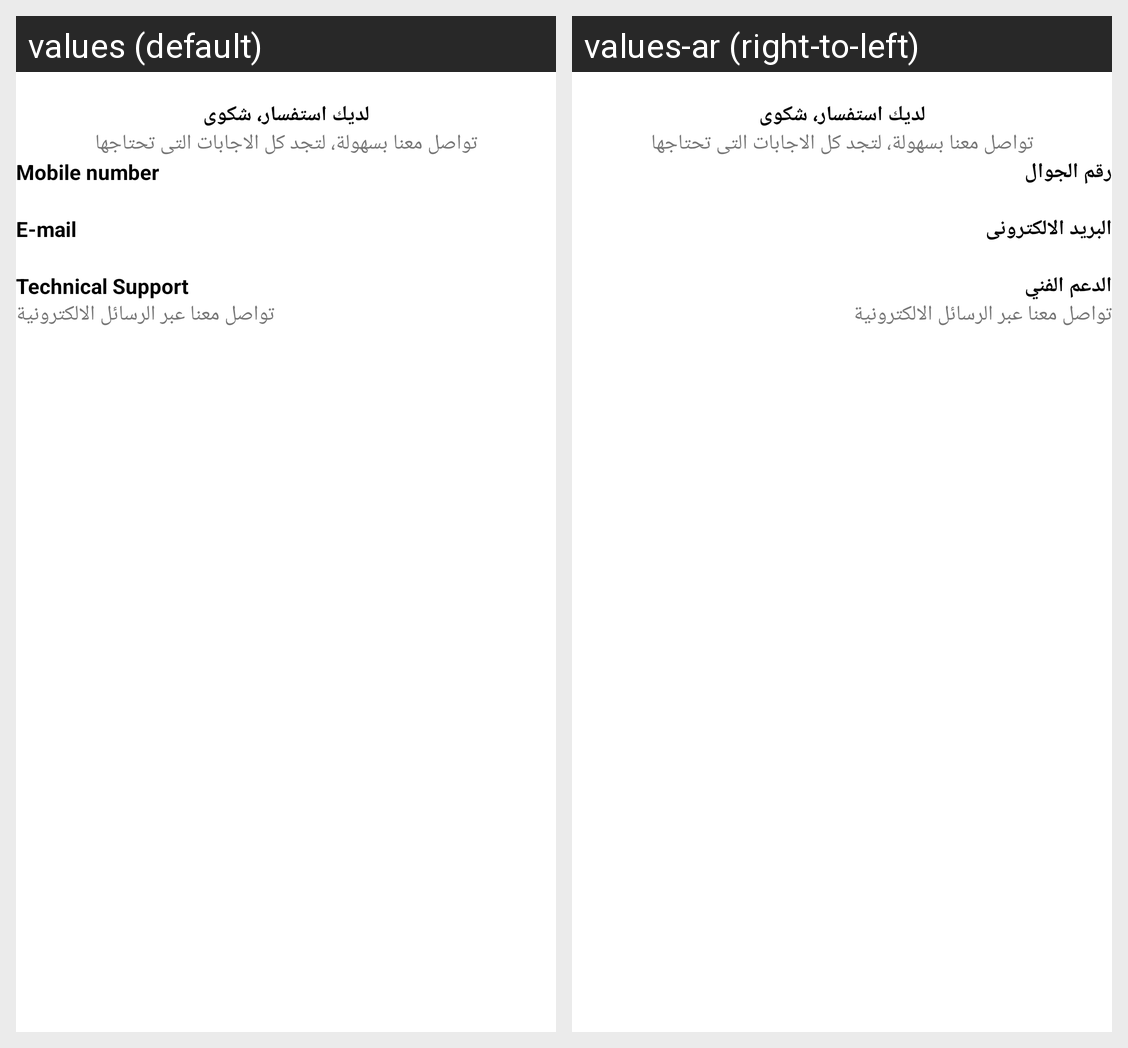

Translations of the strings shown on this Android screen, per locale in the grid:
Android screen res/layout/fragment_contact_us.xml rendered under 2 locales, left to right: values (default), values-ar (right-to-left). Device: Nexus 5 (rendered at 1080×1920; each locale shown at half size, 540×960, under a caption strip naming it); theme Theme.AghslilniDelivery.
Strings drawn on this screen, with the default value and each locale's value (text and hints the layout hard-codes, and strings that could not be matched under every locale, appear in the picture but are not listed):

phone_number
  values: Mobile number
  values-ar: رقم الجوال

email
  values: E-mail
  values-ar: البريد الالكترونى

it
  values: Technical Support
  values-ar: الدعم الفني
